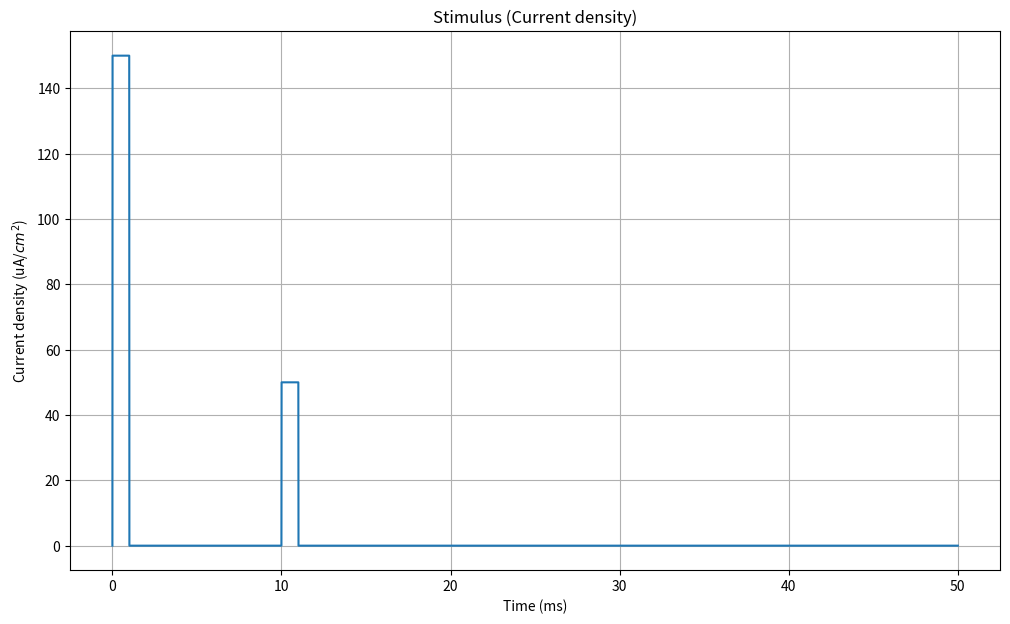
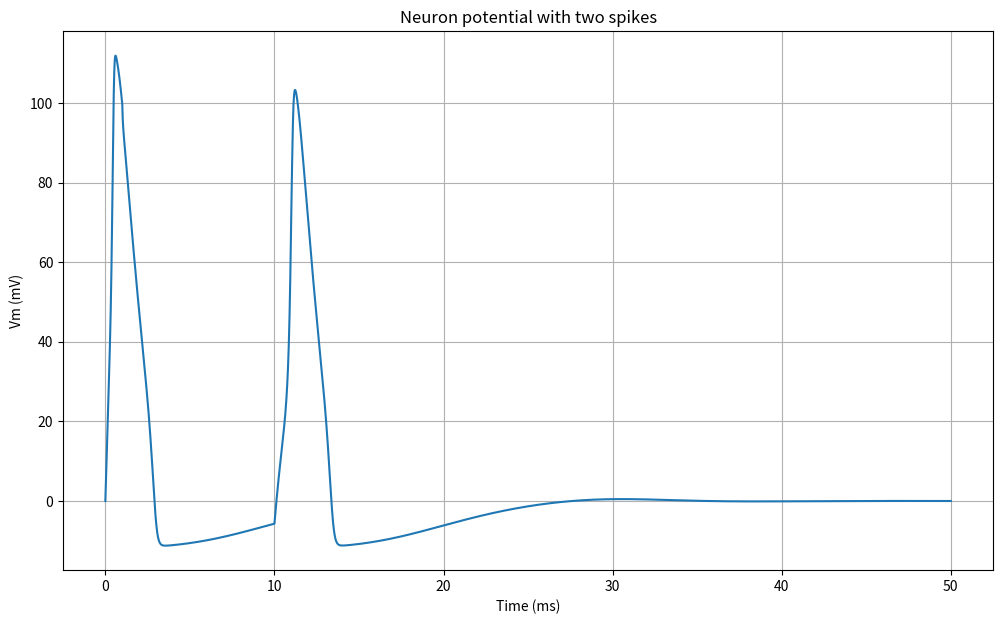
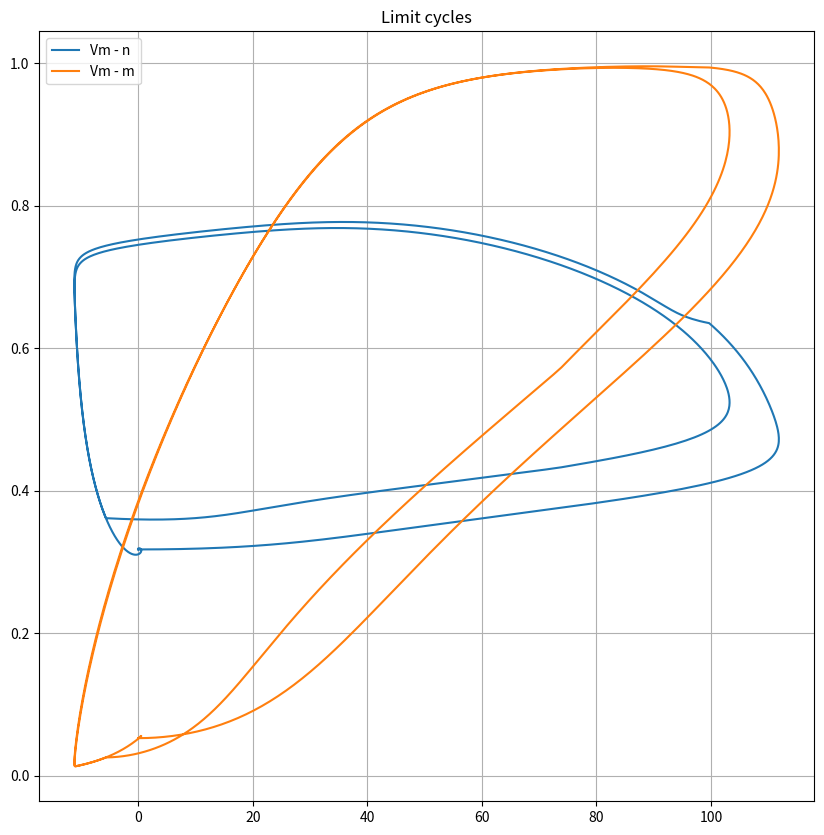

Recreate these plots in Python, in order.
import matplotlib.pyplot as plt
import numpy as np
from time import sleep

from scipy.integrate import odeint

# Set random seed (for reproducibility)
np.random.seed(1000)

print("\n")
print("Preparing Variables")
print("\n")
# Start and end time (in milliseconds)
tmin = 0.0
tmax = 50.0
print("#"*32)
print("Simulation Exec Time (ms)")
print("\tStart\t\tEnd")
print(f"\t{tmin}\t\t{tmax}\tms")
print("")

# Average potassium channel conductance per unit area (mS/cm^2)
#print("#"*32)
gK = 36.0

# Average sodoum channel conductance per unit area (mS/cm^2)
gNa = 120.0

# Average leak channel conductance per unit area (mS/cm^2)
gL = 0.3
print("Channel Conductance/Area (mS/cm^2)")
print("")
print(f"\tPotassium\t{gK}\tmS/cm^2")
print(f"\tSodium\t\t{gNa}\tmS/cm^2")
print(f"\tLeak\t\t{gL}\tmS/cm^2")
print("")
print("")

# Membrane capacitance per unit area (uF/cm^2)
Cm = 1.0
print("Membrane Capacitance/Area (uF/cm^2)")
print("")
print(f"\t1.0")
print("")
print("")

# Potassium potential (mV)
VK = -12.0

# Sodium potential (mV)
VNa = 115.0

# Leak potential (mV)
Vl = 10.613
print("Base Potential (mV)")
print("")
print(f"\tPotassium\t{VK}\tmS/cm^2")
print(f"\tSodium\t\t{VNa}\tmS/cm^2")
print(f"\tLeak\t\t{Vl}\tmS/cm^2")
print("")
print("")

# Time values
T = np.linspace(tmin, tmax, 10000)

# Potassium ion-channel rate functions
#   n


def alpha_n(Vm):
    return (0.01 * (10.0 - Vm)) / (np.exp(1.0 - (0.1 * Vm)) - 1.0)

def beta_n(Vm):
    return 0.125 * np.exp(-Vm / 80.0)


# Sodium ion-channel rate functions
#   m
#   h
def alpha_m(Vm):
    print()
    print(Vm)
    print()
    return (0.1 * (25.0 - Vm)) / (np.exp(2.5 - (0.1 * Vm)) - 1.0)

def beta_m(Vm):
    return 4.0 * np.exp(-Vm / 18.0)

def alpha_h(Vm):
    return 0.07 * np.exp(-Vm / 20.0)

def beta_h(Vm):
    return 1.0 / (np.exp(3.0 - (0.1 * Vm)) + 1.0)

# n, m, and h steady-state values

def n_inf(Vm=0.0):
    #Potassium state prep
    #print(alpha_n(Vm))
    return alpha_n(Vm) / (alpha_n(Vm) + beta_n(Vm))

def m_inf(Vm=0.0):
    #Sodium State Prep
    return alpha_m(Vm) / (alpha_m(Vm) + beta_m(Vm))

def h_inf(Vm=0.0):
    return alpha_h(Vm) / (alpha_h(Vm) + beta_h(Vm))

# Input stimulus
def Id(t):
    if 0.0 < t < 1.0:
        return 150.0
    elif 10.0 < t < 11.0:
        return 50.0
    return 0.0

# Compute derivatives
def compute_derivatives(y, t0):
    dy = np.zeros((4,))

    Vm = y[0]
    n = y[1]
    m = y[2]
    h = y[3]

    # dVm/dt
    GK = (gK / Cm) * np.power(n, 4.0)
    GNa = (gNa / Cm) * np.power(m, 3.0) * h
    GL = gL / Cm

    dy[0] = (Id(t0) / Cm) - (GK * (Vm - VK)) - (GNa * (Vm - VNa)) - (GL * (Vm - Vl))

    # dn/dt
    dy[1] = (alpha_n(Vm) * (1.0 - n)) - (beta_n(Vm) * n)

    # dm/dt
    dy[2] = (alpha_m(Vm) * (1.0 - m)) - (beta_m(Vm) * m)

    # dh/dt
    dy[3] = (alpha_h(Vm) * (1.0 - h)) - (beta_h(Vm) * h)

    return dy

# State (Vm, n, m, h)
Y = np.array([0.0, n_inf(), m_inf(), h_inf()])

# Solve ODE system
# Vy = (Vm[t0:tmax], n[t0:tmax], m[t0:tmax], h[t0:tmax])
Vy = odeint(compute_derivatives, Y, T)

# Input stimulus
Idv = [Id(t) for t in T]

fig, ax = plt.subplots(figsize=(12, 7))
ax.plot(T, Idv)
ax.set_xlabel('Time (ms)')
ax.set_ylabel(r'Current density (uA/$cm^2$)')
ax.set_title('Stimulus (Current density)')
plt.grid()
#plt.show()

# Neuron potential
fig, ax = plt.subplots(figsize=(12, 7))
ax.plot(T, Vy[:, 0])
ax.set_xlabel('Time (ms)')
ax.set_ylabel('Vm (mV)')
ax.set_title('Neuron potential with two spikes')
plt.grid()
#plt.show()

# Trajectories with limit cycles
fig, ax = plt.subplots(figsize=(10, 10))
ax.plot(Vy[:, 0], Vy[:, 1], label='Vm - n')
ax.plot(Vy[:, 0], Vy[:, 2], label='Vm - m')
ax.set_title('Limit cycles')
ax.legend()
plt.grid()
#plt.show()